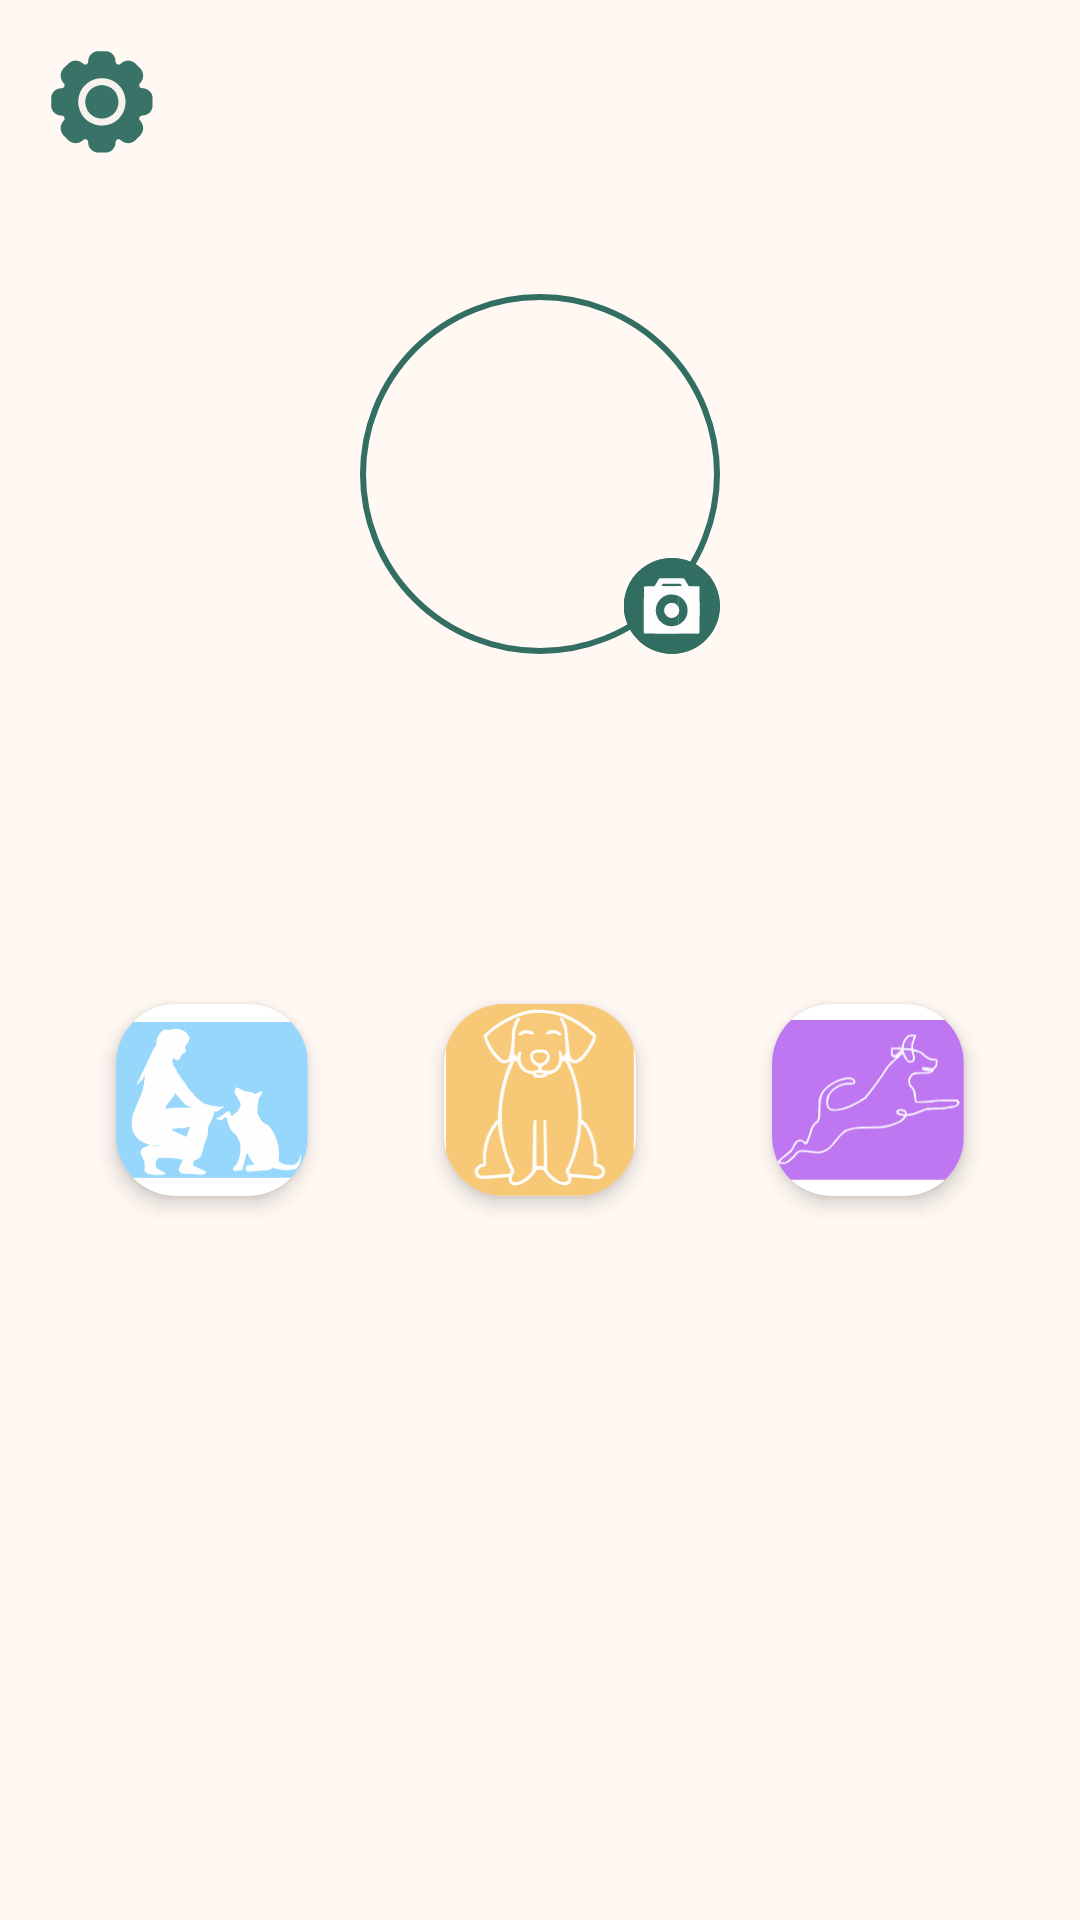

Write the Android layout XML for this screen, with the resource values it uses.
<!-- AndroidManifest.xml: application theme Theme.SimbasFriends -->
<!-- res/layout/fragment_profile.xml -->
<?xml version="1.0" encoding="utf-8"?>
<androidx.core.widget.NestedScrollView xmlns:android="http://schemas.android.com/apk/res/android"
    xmlns:tools="http://schemas.android.com/tools"
    android:layout_width="match_parent"
    android:layout_height="match_parent"
    xmlns:app="http://schemas.android.com/apk/res-auto"
    android:fillViewport="true"
    android:padding="16dp"
    android:background="@color/background_color"
    android:layout_marginBottom="@dimen/default_nav_bottom_margin"
    tools:context=".activities.ui.profile.ProfileFragment">

    <LinearLayout
        android:layout_width="match_parent"
        android:layout_height="wrap_content"
        android:orientation="vertical"
        android:gravity="center_horizontal">

        
        <androidx.appcompat.widget.AppCompatImageView
            android:id="@+id/UserProfile_Settings_BTN"
            android:layout_width="36dp"
            android:layout_height="36dp"
            android:src="@drawable/settings_icon"
            android:layout_gravity="start" />

        
        <androidx.appcompat.widget.AppCompatTextView
            android:id="@+id/userProfile_Title_TXT"
            android:layout_width="wrap_content"
            android:layout_height="wrap_content"
            tools:text="Simba’s Profile"
            android:textSize="22sp"
            android:textStyle="bold"
            android:fontFamily="serif"
            android:textColor="@color/black"
            android:layout_marginTop="8dp" />

        
        <FrameLayout
            android:layout_width="120dp"
            android:layout_height="120dp"
            android:layout_marginTop="8dp">

            <androidx.appcompat.widget.AppCompatImageView
                android:id="@+id/UserProfile_Profile_IMG"
                android:layout_width="120dp"
                android:layout_height="120dp"
                android:scaleType="centerCrop"
                android:background="@drawable/circle_background" />

            <androidx.appcompat.widget.AppCompatImageView
                android:id="@+id/UserProfile_Camera_BTN"
                android:layout_width="32dp"
                android:layout_height="32dp"
                android:layout_gravity="bottom|end"
                android:background="@drawable/circular_button_background"
                android:src="@drawable/camera_icon" />
        </FrameLayout>

        
        <androidx.appcompat.widget.AppCompatTextView
            android:id="@+id/UserProfile_Name_TXT"
            android:layout_width="wrap_content"
            android:layout_height="wrap_content"
            tools:text="Lior Kapshitar"
            android:textSize="20sp"
            android:textStyle="bold"
            android:fontFamily="serif"
            android:textColor="@color/black"
            android:layout_marginTop="8dp" />

        
        <androidx.appcompat.widget.AppCompatTextView
            android:id="@+id/UserProfile_Bio_TXT"
            android:layout_width="wrap_content"
            android:layout_height="wrap_content"
            tools:text="Hello everyone! My name is Lior and I’m Simba’s mom."
            android:textSize="16sp"
            android:textAlignment="center"
            android:textColor="@color/grey"
            android:fontFamily="serif"
            android:layout_marginTop="4dp" />

        
        <androidx.appcompat.widget.AppCompatTextView
            android:id="@+id/UserProfile_Dog_Traits_TXT"
            android:layout_width="wrap_content"
            android:layout_height="wrap_content"
            tools:text="Who is Simba?"
            android:textSize="18sp"
            android:textStyle="bold"
            android:fontFamily="serif"
            android:textColor="@color/black"
            android:layout_marginTop="16dp" />

        <LinearLayout
            android:layout_width="match_parent"
            android:layout_height="wrap_content"
            android:baselineAligned="false"
            android:orientation="horizontal"
            android:gravity="center"
            android:layout_marginTop="8dp">

            <LinearLayout
                android:layout_width="wrap_content"
                android:layout_height="wrap_content"
                android:orientation="vertical"
                android:gravity="center"
                android:layout_weight="1">

                <androidx.cardview.widget.CardView
                    android:layout_width="64dp"
                    android:layout_height="64dp"
                    app:cardCornerRadius="20dp"
                    app:cardElevation="4dp"
                    android:layout_margin="8dp">

                    <androidx.appcompat.widget.AppCompatImageView
                        android:layout_width="match_parent"
                        android:layout_height="match_parent"
                        android:src="@drawable/friendly_icon" />

                </androidx.cardview.widget.CardView>

                <TextView
                    android:id="@+id/UserProfile_Friendly_Trait_TXT"
                    android:layout_width="64dp"
                    android:layout_height="wrap_content"
                    tools:text="Friendly"
                    android:gravity="center_horizontal"
                    android:fontFamily="serif"
                    android:textAlignment="center"
                    android:textColor="@color/grey"
                    android:textSize="14sp" />
            </LinearLayout>

            <LinearLayout
                android:layout_width="wrap_content"
                android:layout_height="wrap_content"
                android:orientation="vertical"
                android:gravity="center"
                android:layout_weight="1">

                <androidx.cardview.widget.CardView
                    android:layout_width="64dp"
                    android:layout_height="64dp"
                    app:cardCornerRadius="20dp"
                    app:cardElevation="4dp"
                    android:layout_margin="8dp">

                    <androidx.appcompat.widget.AppCompatImageView
                        android:layout_width="match_parent"
                        android:layout_height="match_parent"
                        android:src="@drawable/size_icon" />

                </androidx.cardview.widget.CardView>

                <androidx.appcompat.widget.AppCompatTextView
                    android:id="@+id/UserProfile_Size_Trait_TXT"
                    android:layout_width="64dp"
                    android:layout_height="wrap_content"
                    tools:text="Big"
                    android:gravity="center_horizontal"
                    android:fontFamily="serif"
                    android:textAlignment="center"
                    android:textColor="@color/grey"
                    android:textSize="14sp" />
            </LinearLayout>

            <LinearLayout
                android:layout_width="wrap_content"
                android:layout_height="wrap_content"
                android:orientation="vertical"
                android:gravity="center"
                android:layout_weight="1">

                <androidx.cardview.widget.CardView
                    android:layout_width="64dp"
                    android:layout_height="64dp"
                    app:cardCornerRadius="20dp"
                    app:cardElevation="4dp"
                    android:layout_margin="8dp">

                    <androidx.appcompat.widget.AppCompatImageView
                        android:layout_width="match_parent"
                        android:layout_height="match_parent"
                        android:src="@drawable/energetic_icon" />

                </androidx.cardview.widget.CardView>

                <TextView
                    android:id="@+id/UserProfile_Energy_Trait_TXT"
                    android:layout_width="64dp"
                    android:layout_height="wrap_content"
                    tools:text="Energetic"
                    android:fontFamily="serif"
                    android:textAlignment="center"
                    android:gravity="center_horizontal"
                    android:textColor="@color/grey"
                    android:textSize="14sp" />
            </LinearLayout>
        </LinearLayout>

        
        <TextView
            android:id="@+id/UserProfile_Dog_Photos_TXT"
            android:layout_width="wrap_content"
            android:layout_height="wrap_content"
            tools:text="Simba’s Photos"
            android:textSize="18sp"
            android:textStyle="bold"
            android:fontFamily="serif"
            android:textColor="@color/black"
            android:layout_marginTop="16dp" />

        <LinearLayout
            android:layout_width="match_parent"
            android:layout_height="wrap_content"
            android:orientation="vertical">
            <GridView
                android:id="@+id/UserProfile_Dog_Photos_Grid"
                android:layout_width="match_parent"
                android:layout_height="wrap_content"
                android:numColumns="3"
                android:columnWidth="100dp"
                android:verticalSpacing="8dp"
                android:horizontalSpacing="8dp"
                android:stretchMode="columnWidth"
                android:layout_marginTop="8dp"
                android:nestedScrollingEnabled="true"/>
        </LinearLayout>

    </LinearLayout>
</androidx.core.widget.NestedScrollView>
<!-- resources referenced by this layout -->
<resources>
  <color name="background_color">#fff8f3</color>
  <color name="black">#FF000000</color>
  <color name="grey">#232020</color>
  <dimen name="default_nav_bottom_margin">45dp</dimen>
  <!-- drawable camera_icon: vector/xml drawable (drawable, 8367 chars, omitted) -->
  <!-- drawable circle_background (drawable) -->
  <shape xmlns:android="http://schemas.android.com/apk/res/android"
      android:shape="oval">
  
      <solid android:color="@color/background_color" />
  
      <size
          android:width="120dp"
          android:height="120dp" />
  
      <stroke
          android:width="2dp"
          android:color="@color/dark_green" />
  </shape>
  <!-- drawable circular_button_background (drawable) -->
  <?xml version="1.0" encoding="utf-8"?>
  <shape xmlns:android="http://schemas.android.com/apk/res/android"
      android:shape="oval">
      <solid android:color="@color/dark_green" />
  
      <size
          android:width="56dp"
          android:height="56dp" />
  
  </shape>
  <!-- drawable energetic_icon: vector/xml drawable (drawable, 10937 chars, omitted) -->
  <!-- drawable friendly_icon: vector/xml drawable (drawable, 6752 chars, omitted) -->
  <!-- drawable settings_icon: vector/xml drawable (drawable, 4995 chars, omitted) -->
  <!-- drawable size_icon: vector/xml drawable (drawable, 7159 chars, omitted) -->
  <style name="Theme.SimbasFriends" parent="Base.Theme.SimbasFriends" />
  <color name="dark_green">#326e62</color>
  <style name="Base.Theme.SimbasFriends" parent="Theme.MaterialComponents.Light.NoActionBar">
          
          
      </style>
</resources>
